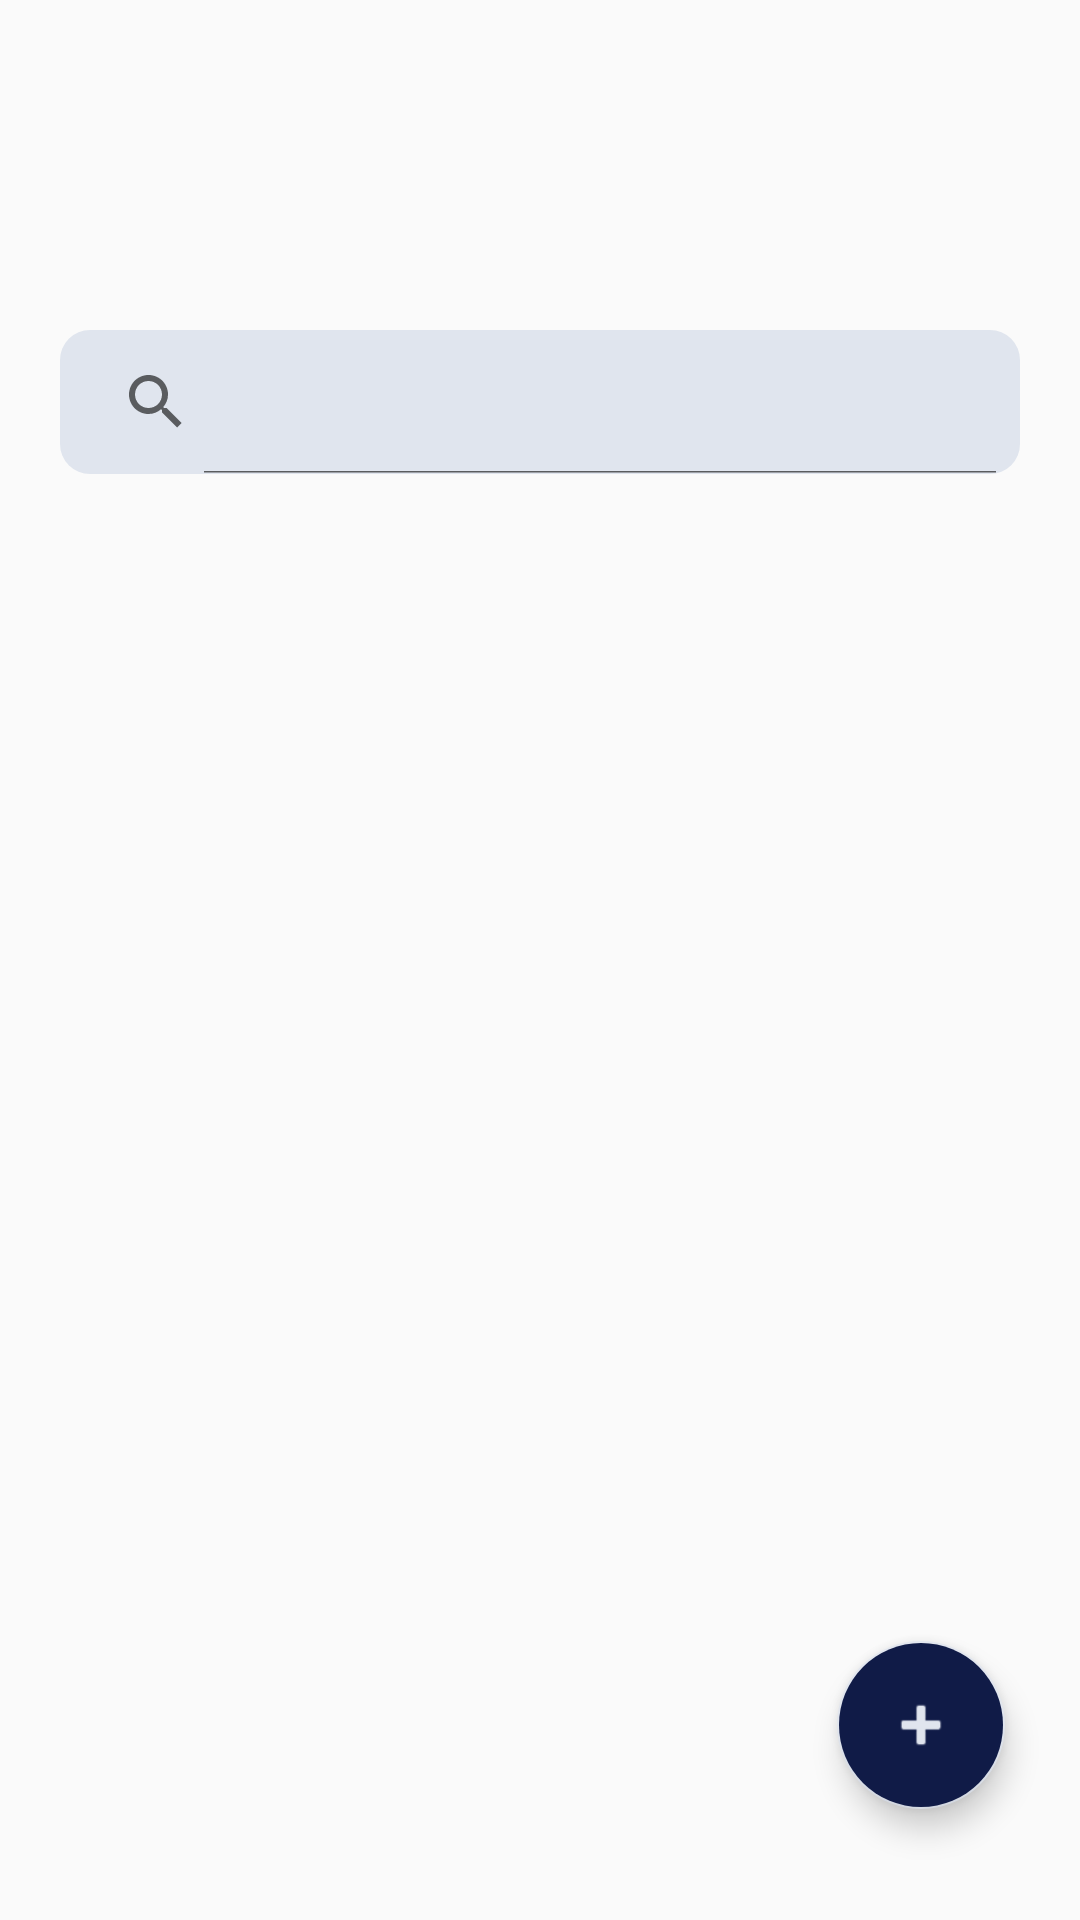

Here is an Android app screen rendered from its layout file. Give the layout XML and the strings, colors and styles it references.
<!-- AndroidManifest.xml: application theme Theme.CocktailBuilder -->
<!-- res/layout/fragment_cocktail_list.xml -->
<?xml version="1.0" encoding="utf-8"?>

<RelativeLayout
    xmlns:android="http://schemas.android.com/apk/res/android"
    xmlns:app="http://schemas.android.com/apk/res-auto"
    xmlns:tools="http://schemas.android.com/tools"
    android:id="@+id/constraintLayout"
    android:layout_width="match_parent"
    android:layout_height="match_parent"
    tools:context=".MainActivity"
    android:background="@drawable/horizontal_planks_03">

    <androidx.core.widget.NestedScrollView
        android:layout_width="match_parent"
        android:layout_height="wrap_content"
        android:layout_marginTop="@dimen/first_data"
        android:id="@+id/nested_scroll"
        android:focusable="true"
        android:focusableInTouchMode="true"
        android:descendantFocusability="blocksDescendants">
        <LinearLayout
            android:layout_width="match_parent"
            android:layout_height="match_parent"
            android:orientation="vertical"
            android:layout_gravity="center_horizontal">
    <include
        android:id="@+id/search_bar"
        layout="@layout/search"
        android:layout_width="match_parent"
        android:layout_height="wrap_content"
        android:layout_marginTop="0dp"
        android:layout_marginBottom="0dp"
        android:layout_gravity="center_horizontal"/>


            <androidx.recyclerview.widget.RecyclerView
                android:id="@+id/full_list_recycler_view"
                android:layout_width="match_parent"
                android:layout_height="753dp"
                android:layout_marginStart="20dp"
                android:layout_marginLeft="20dp"
                android:layout_marginTop="10dp"
                android:layout_marginEnd="20dp"
                android:layout_marginRight="20dp"
                android:layout_marginBottom="0dp"
                android:layout_gravity="center_horizontal"
                />
        </LinearLayout>
    </androidx.core.widget.NestedScrollView>

    <com.google.android.material.floatingactionbutton.FloatingActionButton
        android:id="@+id/add_recipe_button"
        android:layout_width="wrap_content"
        android:layout_height="wrap_content"
        android:layout_alignParentEnd="true"
        android:layout_alignParentRight="true"
        android:layout_alignParentBottom="true"
        android:layout_gravity="bottom|end"
        android:layout_marginEnd="25dp"
        android:layout_marginRight="25dp"
        android:layout_marginBottom="37dp"
        android:background="@color/navy"
        android:backgroundTint="@color/navy"
        android:tint="@color/white_blue"
        app:srcCompat="@android:drawable/ic_input_add" />
</RelativeLayout>
<!-- res/layout/search.xml (included above) -->
<?xml version="1.0" encoding="utf-8"?>

<RelativeLayout
    xmlns:android="http://schemas.android.com/apk/res/android"
    android:layout_width="match_parent"
    android:layout_height="wrap_content"
    android:clickable="true"
    android:focusable="true"
    android:orientation="vertical"
    android:layout_gravity="top"
    android:id="@+id/search_bar_layout">

    <LinearLayout
        android:layout_width="match_parent"
        android:layout_height="wrap_content"
        android:layout_alignParentTop="true"
        android:layout_marginTop="0dp"
        android:layout_centerHorizontal="true"
        android:id="@+id/search_bar_linear_layout"
        android:layout_margin="20dp"
        android:clickable="true"
        android:focusable="true">

        <SearchView
            android:id="@+id/action_search"
            android:layout_width="match_parent"
            android:layout_height="match_parent"
            android:layout_marginTop="10dp"
            android:background="@drawable/rounded_container"
            android:backgroundTint="@color/white_blue"
            android:gravity="center_horizontal"
            android:layoutDirection="rtl"
            android:clickable="true"
            android:focusable="true"
            android:iconifiedByDefault="false" />
    </LinearLayout>

</RelativeLayout>
<!-- resources referenced by this layout -->
<resources>
  <color name="navy">#101b47</color>
  <color name="white_blue">#e0e5ee</color>
  <dimen name="first_data">80dp</dimen>
  <!-- drawable rounded_container (drawable) -->
  <?xml version="1.0" encoding="UTF-8"?>
  
  <shape xmlns:android="http://schemas.android.com/apk/res/android"
      android:shape="rectangle">
      <gradient
          android:startColor="@color/item_main"
          android:endColor="@color/item_main"/>
  
      <corners
          android:radius="10dp" />
  </shape>
  <style name="Theme.CocktailBuilder" parent="Theme.AppCompat.Light.DarkActionBar">
          
          <item name="colorPrimary">@color/purple</item>
          <item name="colorPrimaryDark">@color/item_main</item>
          <item name="colorAccent">@color/white_blue</item>
          
          <item name="android:textColor">@color/white_blue</item>
      </style>
  <color name="item_main">#030527</color>
  <color name="purple">#613B98</color>
</resources>
